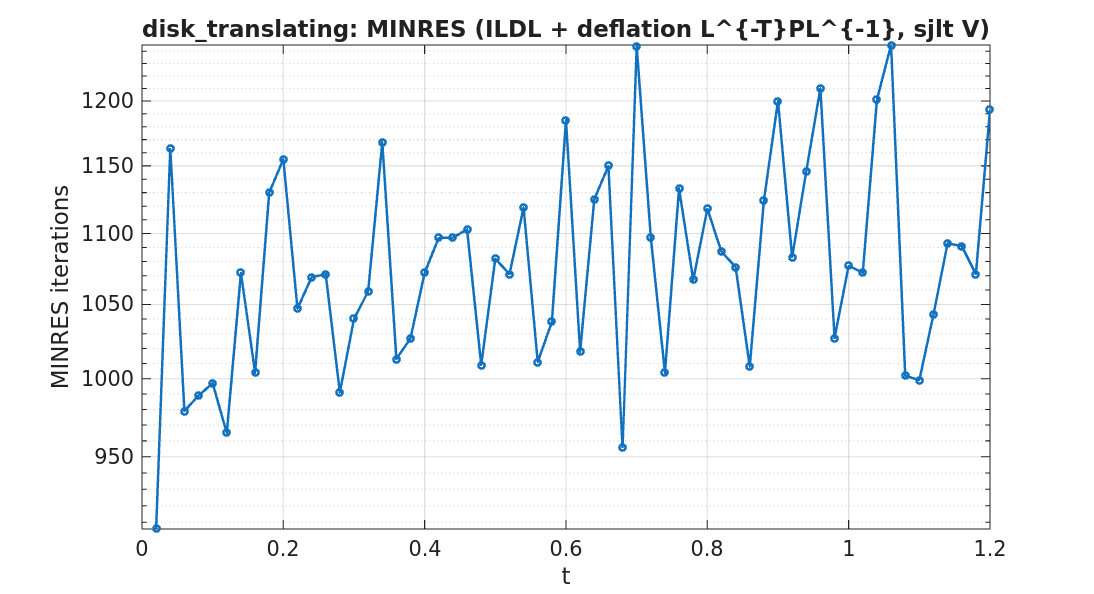

The data file committed next to this chart (first rows):
timestep, iterations
1, 906
2, 1163
3, 979
4, 989
5, 997
6, 965
7, 1072
8, 1004
9, 1130
10, 1155
11, 1047
12, 1069
13, 1071
14, 991
15, 1040
16, 1059
17, 1168
18, 1013
19, 1027
20, 1072
21, 1097
22, 1097
23, 1103
24, 1009
25, 1082
26, 1071
27, 1119
28, 1011
29, 1038
30, 1185
31, 1018
32, 1125
33, 1150
34, 956
35, 1244
36, 1097
37, 1004
38, 1133
39, 1067
40, 1118
41, 1087
42, 1076
43, 1008
44, 1124
45, 1200
46, 1083
47, 1146
48, 1210
49, 1027
50, 1077
51, 1072
52, 1201
53, 1245
54, 1002
55, 999
56, 1043
57, 1093
58, 1091
59, 1071
60, 1193
